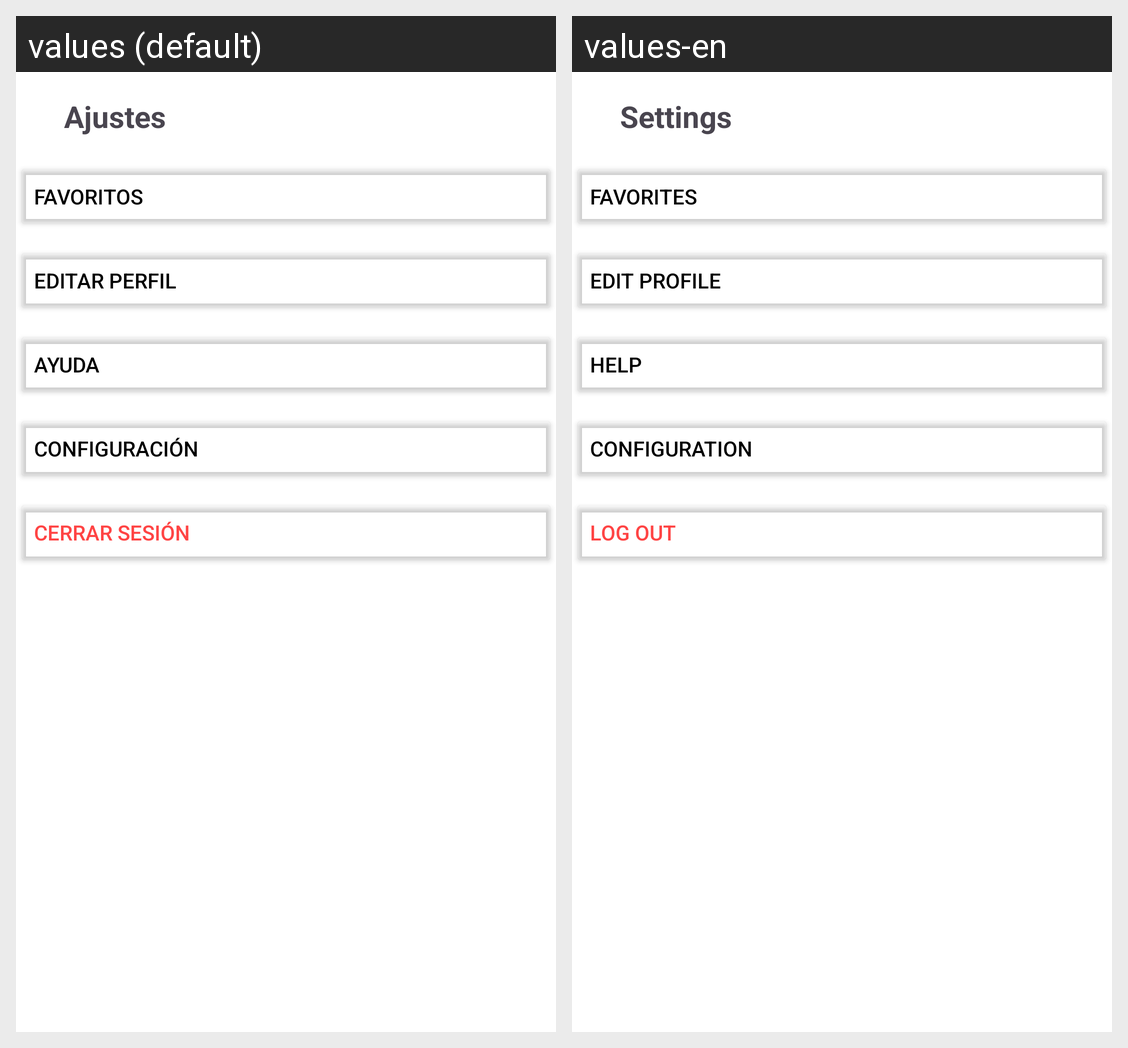

This grid shows one Android layout under two languages. Give, for every string resource on the screen, its name, the default text and each shown locale's text.
Android screen res/layout/profile_settings_activity.xml rendered under 2 locales, left to right: values (default), values-en. Device: Nexus 5 (rendered at 1080×1920; each locale shown at half size, 540×960, under a caption strip naming it); theme Theme.ArmarioVirtual.
Strings drawn on this screen, with the default value and each locale's value (text and hints the layout hard-codes, and strings that could not be matched under every locale, appear in the picture but are not listed):

title_settings
  values: Ajustes
  values-en: Settings

title_likes
  values: Favoritos
  values-en: Favorites

title_edit_profile
  values: Editar perfil
  values-en: Edit profile

title_help
  values: Ayuda
  values-en: Help

title_configuration
  values: Configuración
  values-en: Configuration

title_logout
  values: Cerrar sesión
  values-en: Log out
